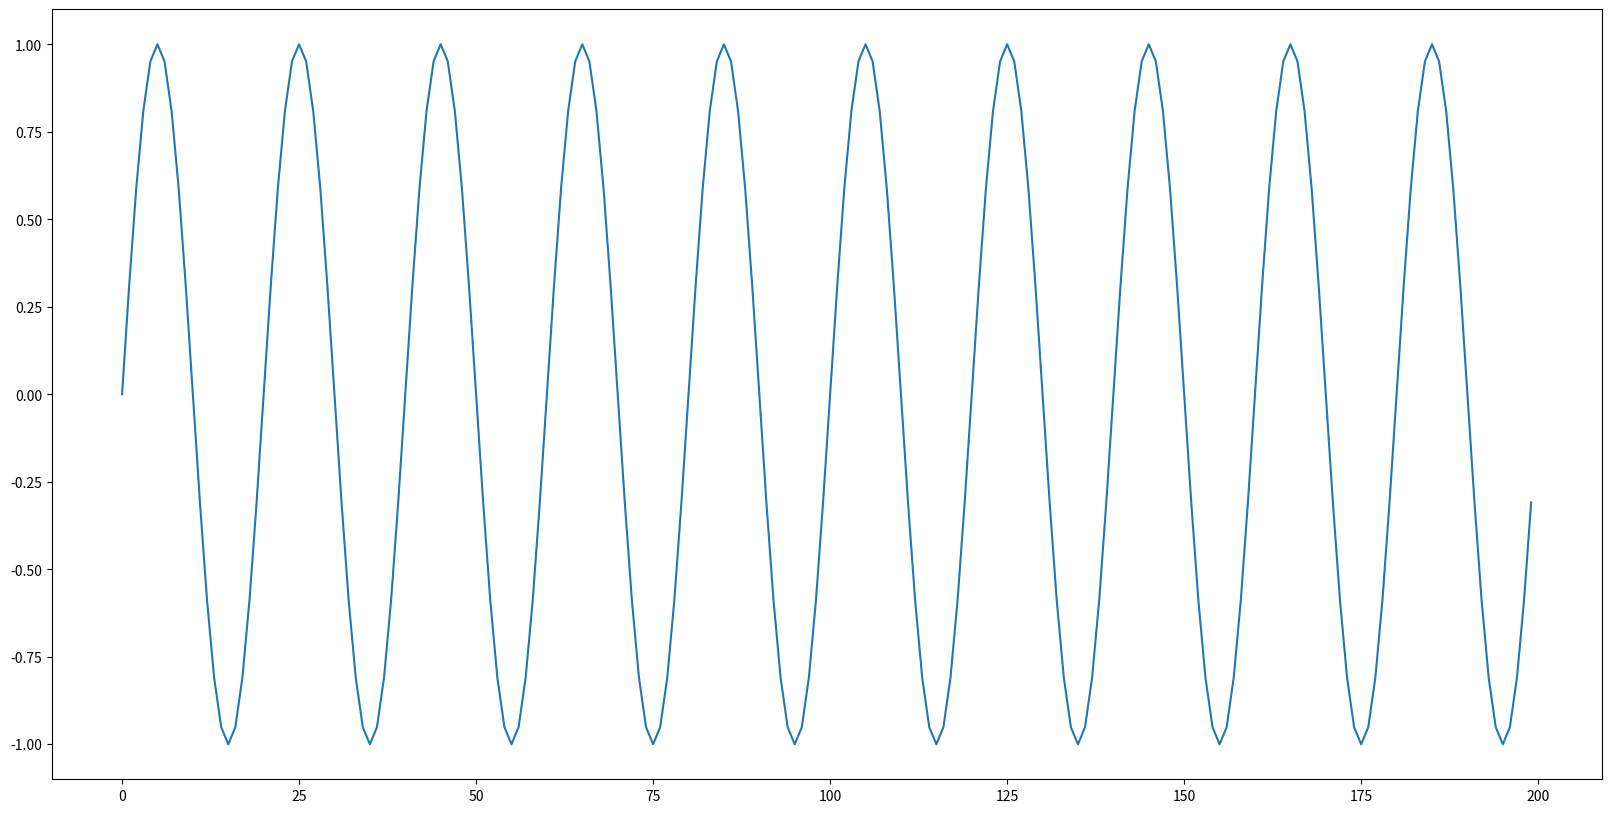

Recreate this plot in Python.
import math
import numpy as np
from matplotlib.axes import Axes
from matplotlib.figure import Figure

rc = {
        "font.family":'serif',
        "mathtext.fontset":'stix',
        "font.serif": ['Times New Roman','SimSun'],
        'axes.unicode_minus' : True,
        #'font.serif': 'Times New Roman',
        #'mathtext.fontset': 'stix',
        'xtick.direction': 'in',
        'ytick.direction': 'in',
        'axes.titlesize': 20,
        'font.size': 20,
        'lines.linewidth': 1.5,
        'figure.figsize': [10,6.18],
        'figure.dpi': 330,
      }
preferred_step = [1, 2, 3, 4, 5] # 优先使用的步长前缀列表
#计算轴的标签
def calculate_ticks(ticks_min: float, ticks_max: float, axis: str = 'x', count: int = 5,type:str = ''):
    
    step_len = abs((ticks_max - ticks_min) / float(count - 1))
    step_len, power = power_scale(step_len)
    suffix = min(preferred_step, key=lambda i: abs(i - step_len))
    step_len = suffix * 10 ** power
    ticks = []
    if axis == 'x':
        if type is not None and type == 'terminal':
            start_tick = math.ceil(ticks_min/step_len)*step_len
            ticks.append(ticks_min)
            while start_tick < ticks_max:
                ticks.append(start_tick)
                start_tick += step_len
            ticks.append(ticks_max)
        if type is not None and type == 'auto':
            start_tick = math.floor(ticks_min/step_len)*step_len
            # if abs(start_tick-ticks_min) >= 0.5* step_len:
            #     ticks.append(start_tick-step_len*0.5)
            while start_tick < ticks_max:
                ticks.append(start_tick)
                start_tick += step_len
            # if abs(ticks_max-ticks[-1]) >= 0.5* step_len:
            #     ticks.append(start_tick-step_len*0.5)
    if axis == 'y':
        if type is not None:
            #对称
            if type == 'sys':
                if end_tick * start_tick > 0:
                    type = 'auto'
                else:
                    end_tick = max(abs(start_tick),abs(end_tick))*start_tick/abs(start_tick)
                    start_tick = - end_tick
                    while start_tick<end_tick:
                        ticks.append(start_tick)
                        start_tick+=step_len
                    ticks.append(end_tick)
            if type == 'terminal':
                start_tick = math.ceil(ticks_min/step_len)*step_len
                ticks.append(ticks_min)
                while start_tick < ticks_max:
                    ticks.append(start_tick)
                    start_tick += step_len
                ticks.append(ticks_max)
            start_tick = math.floor(ticks_min/step_len)*step_len
            end_tick = math.ceil(ticks_max/step_len)*step_len
            if type == 'auto':
                while start_tick < end_tick:
                    ticks.append(start_tick)
                    start_tick += step_len
                ticks.append(end_tick)
            
    return ticks
#考虑数据绘制区域的边界计算方法
def calculate_limits(data,region_ratio: float =0.8,_min= None,_max =None)->tuple:
    min_data = np.min(data)
    max_data = np.max(data)
    #当值为0时，调整边界
    if min_data == 0:
        min_data = min_data-0.05*(max_data-min_data)
    if max_data == 0:
        max_data = max_data+0.05*(max_data-min_data)
    max_t = max(max_data,np.quantile(data, 0.9)/region_ratio) 
    min_t = min(min_data,np.quantile(data, 0.1)/region_ratio)
    if _max is not None and _max > max_t:
        max_t = _max
    if _min is not None and _min < min_t:
        min_t = _min
    return min_t,max_t

def power_scale(a:float)->tuple:
    power = 0
    if a < 0:
        a = -a
        power = 1
    if a == 0:
        return 0,1
    while a > 1.0:
        a /= 10
        power += 1
    while a < 1.0:
        a *= 10
        power -= 1
    return a, power

def plot_marker_lines(ax, value: float, **options):
    axis_type = options.get('axis', 'x')
    ylims = ax.get_ylim()
    xlims = ax.get_xlim()
    if axis_type == 'x':
        if 1.05 * xlims[0] - 0.05 * xlims[1] < value < 0.95 * xlims[1] + 0.05 * xlims[0]:
            line = ax.axvline(value)
            line.set_color(options['color'])
            line.set_linewidth(options['width'])
            line.set_linestyle(options['style'])
            txt = options.pop('txt',None)
            if txt and txt.strip():
                ax.text(value ,1.01*ylims[1]-0.01*ylims[0] ,txt, horizontalalignment='center',
                        verticalalignment='bottom',fontname='SimSun',fontsize = 10)
    if axis_type == 'y':
        if 1.05 * ylims[0] - 0.05 * ylims[1] < value < 0.95 * ylims[1] + 0.05 * ylims[0]:
            line = ax.axhline(value)
            line.set_color(options['color'])
            line.set_linewidth(options['width'])
            line.set_linestyle(options['style'])
            txt = options.pop('txt',None)
            if txt and txt.strip():
                ax.text(0.99*xlims[1]+0.01*xlims[0],value ,txt, horizontalalignment='right',
                        verticalalignment='bottom',fontname='SimSun',fontsize = 10)
                

def get_options_single(**option)->dict:
    options = option.copy()
    options['xname'] = option.get('xname','axis_x')
    options['yname'] = option.get('yname','axis_y')
    options['xunit'] = option.get('xunit','')
    options['yunit'] = option.get('yunit','')
    options['xtick'] = option.get('xtick',{})
    options['ytick'] = option.get('ytick',{})
    options['colors'] = option.get('colors',[])
    options['markers'] = option.get('markers',[])
    options['legend'] = option.get('legend',{})
    options['grid_on'] = option.get('grid_on',False)
    options['styles'] = option.get('styles',[])
    options['xlines'] = option.get('xlines',[])
    options['ylines'] = option.get('ylines',[])
    options['widths'] = option.get('widths',[])
    return options
def get_options_multify(**option)->dict:
    options = option.copy()
    options['xname'] = option.get('xname','axis_x')
    options['ynames'] = option.get('ynames','axis_y')
    options['xunit'] = option.get('xunit','')
    options['yunits'] = option.get('yunits','')
    options['xticks'] = option.get('xticks',{})
    options['yticks'] = option.get('yticks',{})
    options['colors'] = option.get('colors',[])
    options['markers'] = option.get('markers',[])
    options['legend'] = option.get('legend',{})
    options['grid_on'] = option.get('grid_on',False)
    options['styles'] = option.get('styles',[])
    options['xlines'] = option.get('xlines',[])
    options['ylines'] = option.get('ylines',[])
    options['widths'] = option.get('widths',[])
    return options

def remove_mask_ticks(ticks:list,ax:Axes,fig:Figure,type ='x'):
    if len(ticks)<4:
        return ticks,ticks[1]- ticks[0]
    ticks_range = ticks[-1]-ticks[0]
    first_tick_factor = (ticks[1]- ticks[0])/ticks_range
    last_tick_factor = (ticks[-1]- ticks[-2])/ticks_range
    ticks_len = ticks[2]-ticks[1]
    if ax:
        # 重新计算每点对应的数据单位
        bbox = ax.get_window_extent().transformed(fig.dpi_scale_trans.inverted())
        axis_len:float =  bbox.width
        font_size:float = rc['font.size']/72.0
        if type == 'y':
            axis_len = bbox.height
        if type == 'x':
            font_size *=0.8
        first_tick_len = first_tick_factor*bbox.width
        last_tick_len = last_tick_factor*bbox.width
        
        first_tick_digit = (power_scale(ticks[1])[1]+power_scale(ticks[0])[1])/2*font_size
        last_tick_digit = (power_scale(ticks[-1])[1]+power_scale(ticks[-2])[1])/2*font_size
        if type == 'y':
            first_tick_digit = font_size
            last_tick_digit = font_size
        if first_tick_digit > first_tick_len:
            ticks.remove(ticks[1])
        if last_tick_digit > last_tick_len:
            ticks.remove(ticks[-2])
        return ticks,ticks_len
import matplotlib.pylab as plt
if __name__ == '__main__':
    x = np.arange(200)
    ticks = [0,50,100,150,200]
    y = np.sin(2*np.pi*x/20)
    fig= plt.figure(figsize=[20,10])
    plt.plot(x,y)
    remove_mask_ticks(ticks=ticks,ax = fig.gca(),fig=fig)
    plt.show()